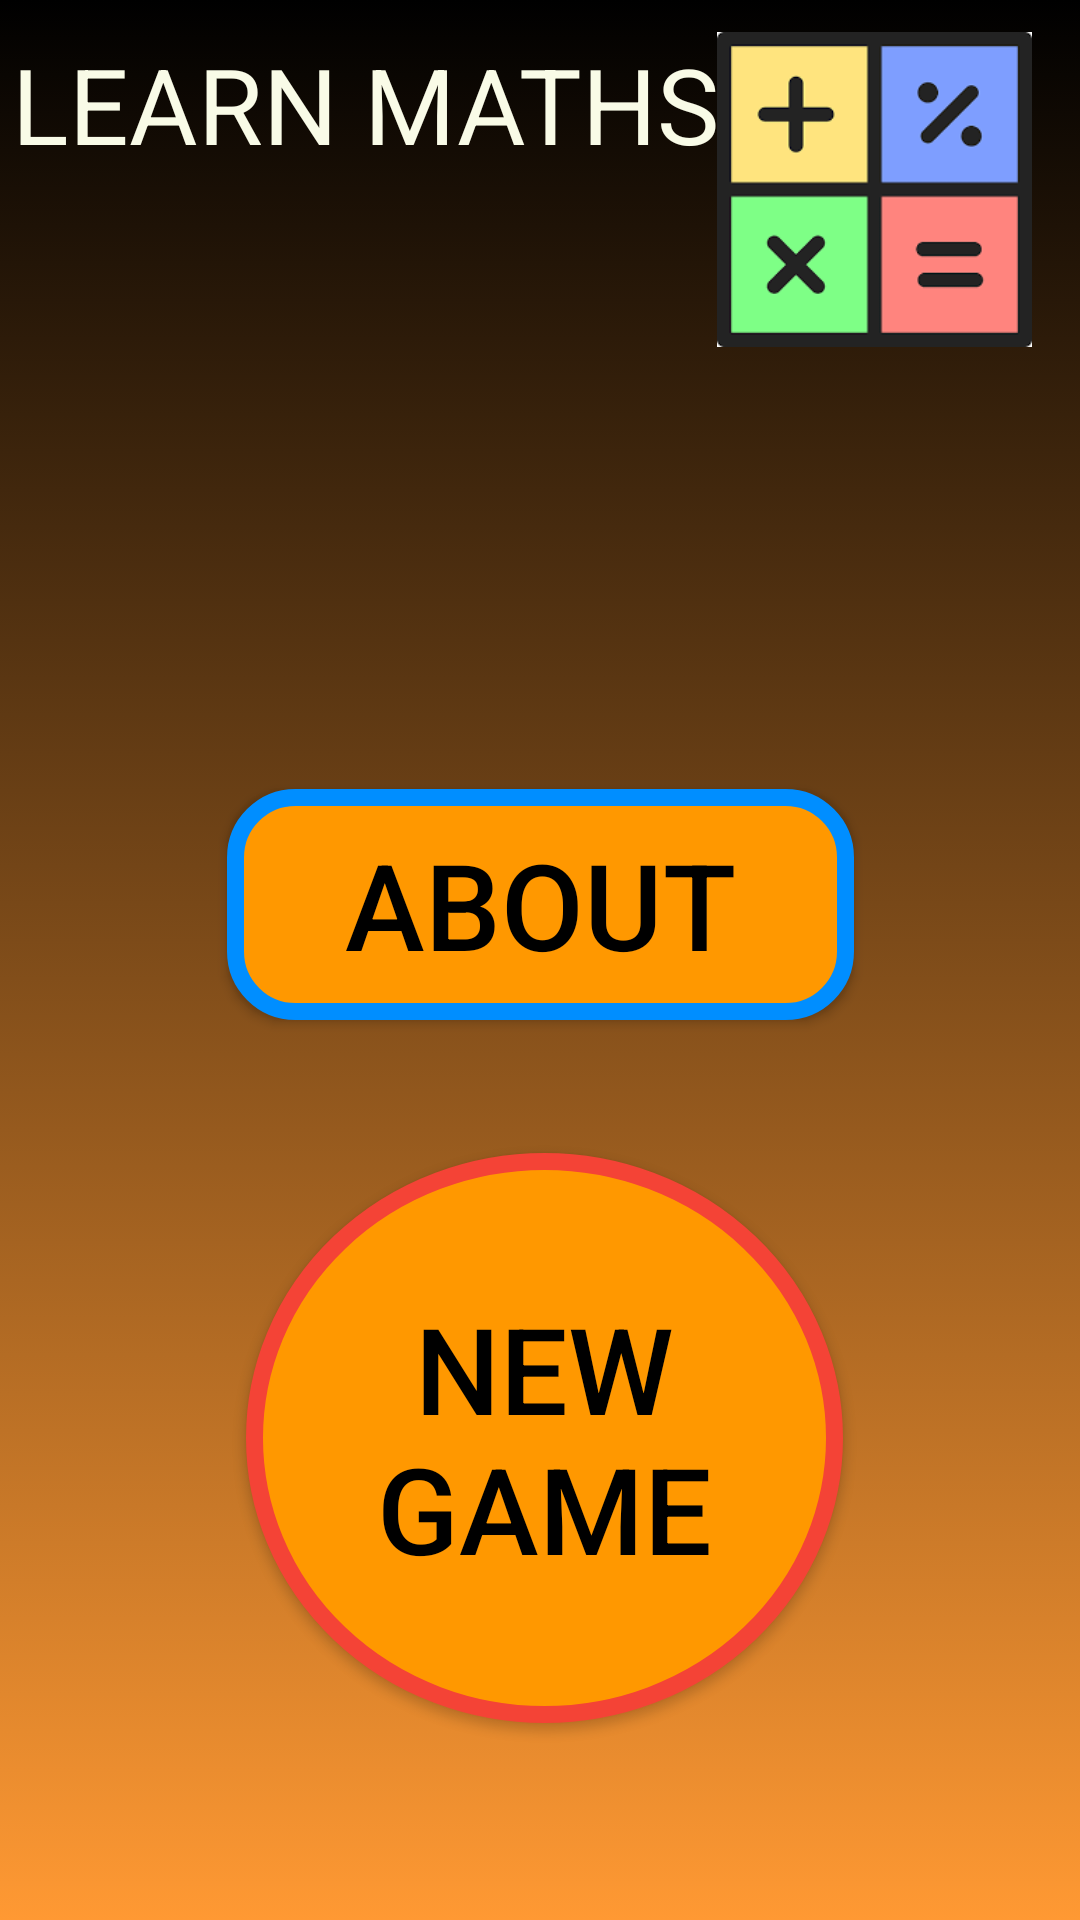

Layout XML and referenced resources for this Android screen:
<!-- AndroidManifest.xml: application theme Theme.Cw_sachika -->
<!-- res/layout/activity_main.xml -->
<?xml version="1.0" encoding="utf-8"?>
<androidx.constraintlayout.widget.ConstraintLayout xmlns:android="http://schemas.android.com/apk/res/android"
    xmlns:app="http://schemas.android.com/apk/res-auto"
    xmlns:tools="http://schemas.android.com/tools"
    android:layout_width="match_parent"
    android:layout_height="match_parent"
    tools:context=".MainActivity"
    android:background="@drawable/backgorund"
    android:configChanges="orientation|screenSize">

    <TextView
        android:id="@+id/textView"
        android:layout_width="243dp"
        android:layout_height="69dp"
        android:text="@string/textview"
        android:textColor="#F9FBE7"
        android:textSize="35sp"
        app:layout_constraintBottom_toBottomOf="parent"
        app:layout_constraintEnd_toEndOf="parent"
        app:layout_constraintHorizontal_bias="0.035"
        app:layout_constraintStart_toStartOf="parent"
        app:layout_constraintTop_toTopOf="parent"
        app:layout_constraintVertical_bias="0.02" />

    <androidx.appcompat.widget.AppCompatButton
        android:id="@+id/button2"
        android:layout_width="199dp"
        android:layout_height="190dp"
        android:background="@drawable/button_shape_2"
        android:text="@string/button_2"
        android:textColor="#000000"
        android:textSize="40sp"
        app:layout_constraintBottom_toBottomOf="parent"
        app:layout_constraintEnd_toEndOf="parent"
        app:layout_constraintHorizontal_bias="0.509"
        app:layout_constraintStart_toStartOf="parent"
        app:layout_constraintTop_toTopOf="parent"
        app:layout_constraintVertical_bias="0.854" />

    <androidx.appcompat.widget.AppCompatButton
        android:id="@+id/button"
        android:layout_width="209dp"
        android:layout_height="77dp"
        android:background="@drawable/buttons_shapes"
        android:text="@string/button_1"
        android:textColor="#000"
        android:textSize="40sp"
        app:layout_constraintBottom_toBottomOf="parent"
        app:layout_constraintEnd_toEndOf="parent"
        app:layout_constraintStart_toStartOf="parent"
        app:layout_constraintTop_toTopOf="parent"
        app:layout_constraintVertical_bias="0.467" />

    <ImageView
        android:id="@+id/imageView"
        android:layout_width="137dp"
        android:layout_height="105dp"
        app:layout_constraintBottom_toBottomOf="parent"
        app:layout_constraintEnd_toEndOf="parent"
        app:layout_constraintHorizontal_bias="1.0"
        app:layout_constraintStart_toStartOf="parent"
        app:layout_constraintTop_toTopOf="parent"
        app:layout_constraintVertical_bias="0.02"
        app:srcCompat="@drawable/andr" />

</androidx.constraintlayout.widget.ConstraintLayout>
<!-- resources referenced by this layout -->
<resources>
  <!-- drawable andr: png bitmap (drawable, 2480 bytes) -->
  <!-- drawable backgorund (drawable) -->
  <?xml version="1.0" encoding="utf-8"?>
  <selector xmlns:android="http://schemas.android.com/apk/res/android">
      <item>
          <shape>
              <gradient android:angle="90"
                  android:startColor="#FF9933"
                  android:endColor="#000000"
                  android:type="linear"/>
          </shape>
      </item>
  </selector>
  <!-- drawable button_shape_2 (drawable) -->
  <?xml version="1.0" encoding="utf-8"?>
  <shape xmlns:android="http://schemas.android.com/apk/res/android"
  android:shape="oval">
  <solid android:color="#FF9800"/>
  <corners android:radius="20dp"/>
  <stroke android:width="5.5dp"
      android:color="#F44336"/>
  
  
  
  
  
  
  </shape>
  <!-- drawable buttons_shapes (drawable) -->
  <?xml version="1.0" encoding="utf-8"?>
  <shape xmlns:android="http://schemas.android.com/apk/res/android">
      android:shape="rectangle">
          <solid android:color="#FF9800"/>
      <corners android:radius="20dp"/>
      <stroke android:width="5.5dp"
          android:color="#008EFF"/>
  
  
  
  
  
  </shape>
  <string name="button_1">About</string>
  <string name="button_2">New Game</string>
  <string name="textview">LEARN MATHS</string>
  <style name="Theme.Cw_sachika" parent="Theme.AppCompat.Light.NoActionBar">
          
          <item name="colorPrimary">#FFC107</item>
          <item name="colorPrimaryVariant">@color/purple_700</item>
          <item name="colorOnPrimary">@color/white</item>
          
          <item name="colorSecondary">@color/teal_200</item>
          <item name="colorSecondaryVariant">@color/teal_700</item>
          <item name="colorOnSecondary">@color/black</item>
          
          <item name="android:statusBarColor" tools:targetApi="l">?attr/colorPrimaryVariant</item>
          
      </style>
  <!-- not gathered from this repository: default colours our renderer supplied (Android Studio template values) -->
  <color name="purple_700">#FF3700B3</color>
  <color name="teal_200">#FF03DAC5</color>
  <color name="teal_700">#FF018786</color>
  <color name="black">#FF000000</color>
  <color name="white">#FFFFFFFF</color>
</resources>
